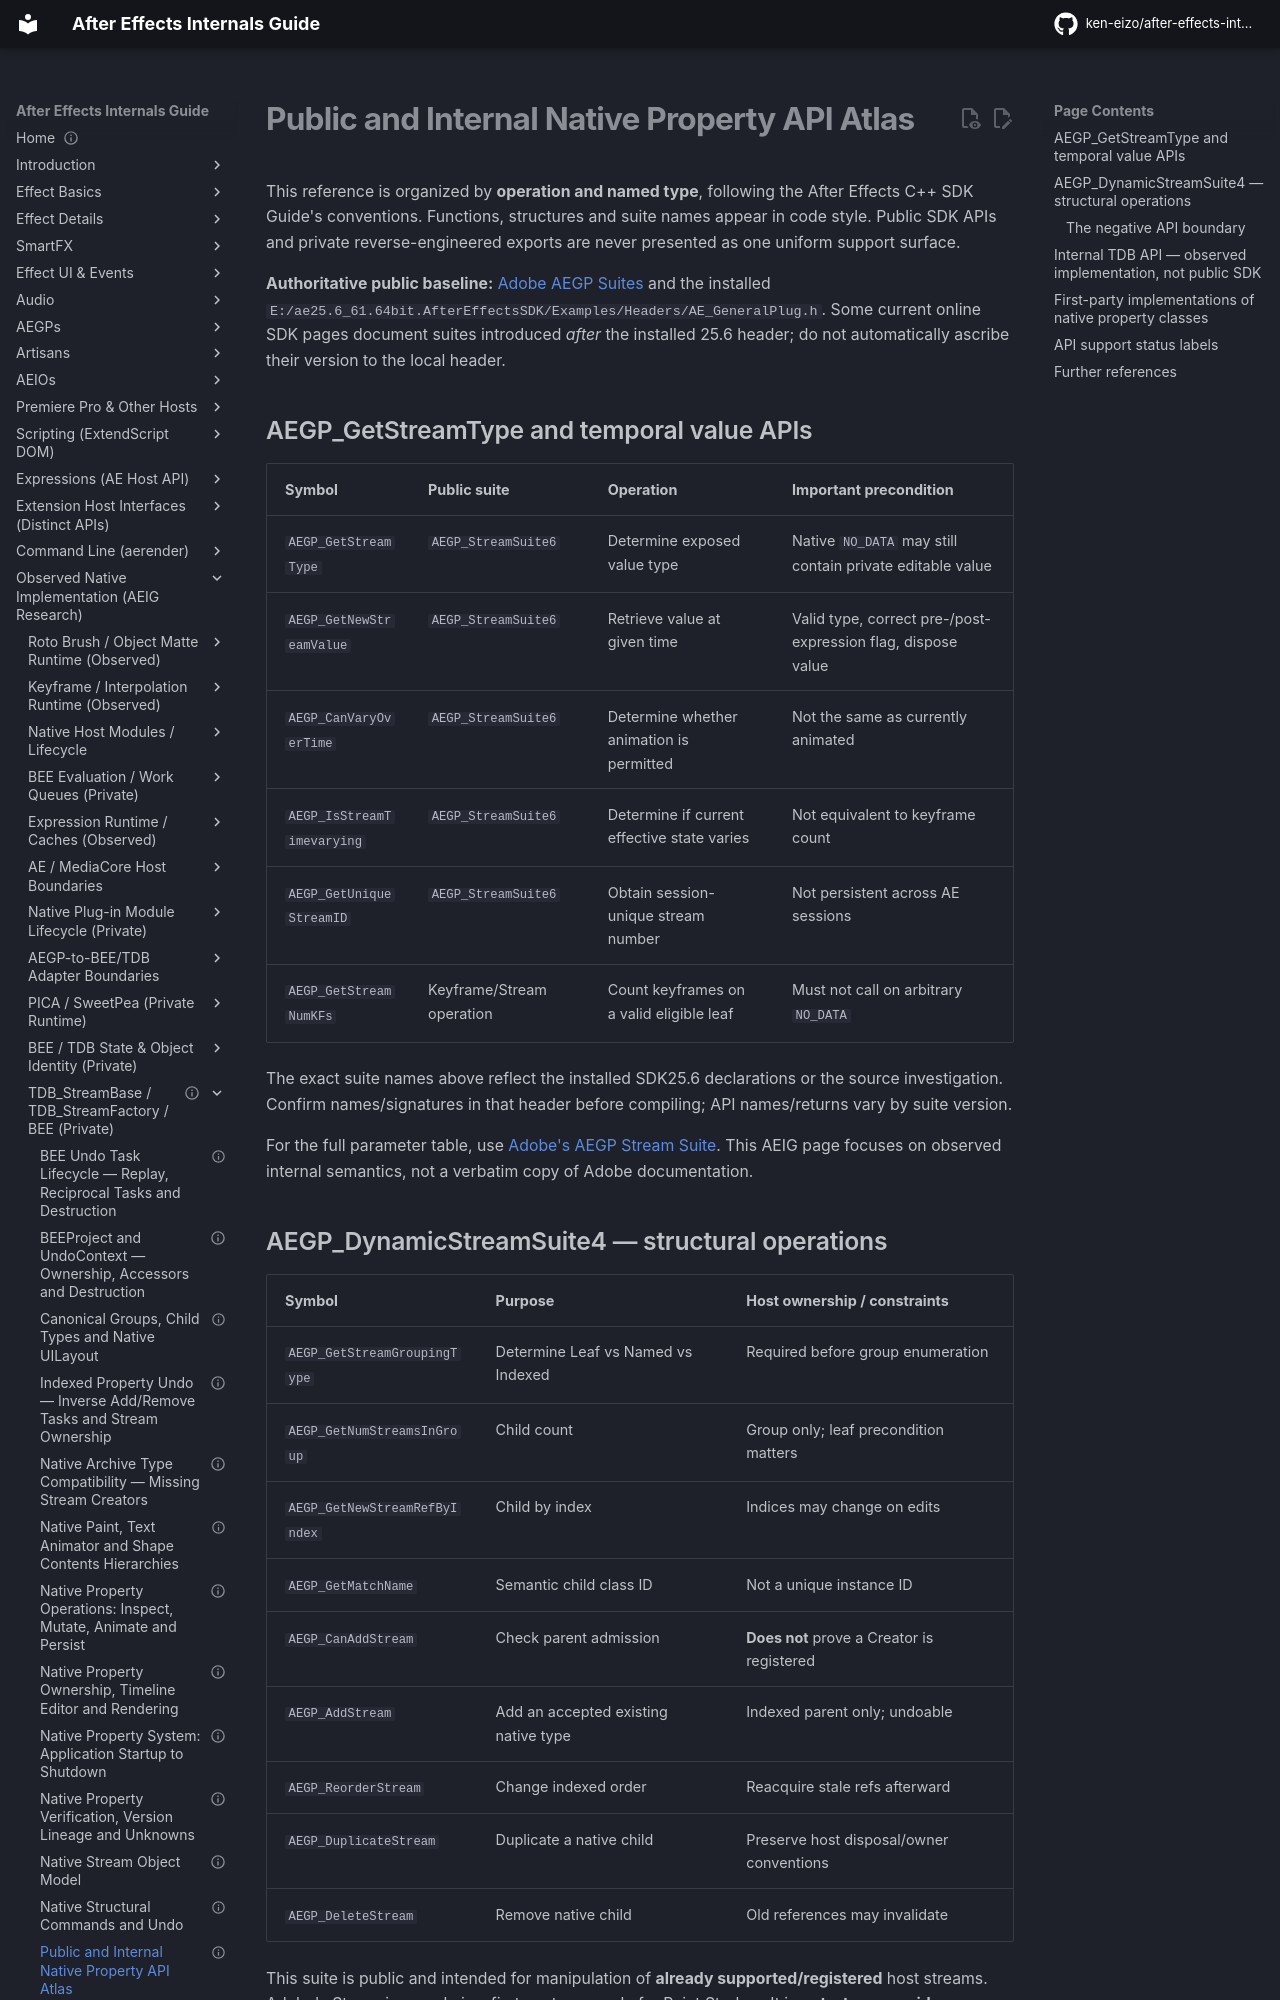

repository: ken-eizo/after-effects-internals-guide · page: state-model/native-property-system/api-atlas/index.html · generator: mkdocs

---
status: architecture-reference
last_verified: 2026-10-15
evidence: E0-G + E0-H + E0-S + E2-L + E2-X + H
versions: SDK25.6 (exact installed public headers), AE2025 / AE2026 private Windows binaries
---

# Public and Internal Native Property API Atlas

This reference is organized by **operation and named type**, following the After Effects C++ SDK Guide's conventions. Functions, structures and suite names appear in code style. Public SDK APIs and private reverse-engineered exports are never presented as one uniform support surface.

**Authoritative public baseline:** [Adobe AEGP Suites](https://ae-plugins.docsforadobe.dev/aegps/aegp-suites/) and the installed `E:/ae25.6_61.64bit.AfterEffectsSDK/Examples/Headers/AE_GeneralPlug.h`. Some current online SDK pages document suites introduced *after* the installed 25.6 header; do not automatically ascribe their version to the local header.

## AEGP_GetStreamType and temporal value APIs

| Symbol | Public suite | Operation | Important precondition |
| --- | --- | --- | --- |
| `AEGP_GetStreamType` | `AEGP_StreamSuite6` | Determine exposed value type | Native `NO_DATA` may still contain private editable value |
| `AEGP_GetNewStreamValue` | `AEGP_StreamSuite6` | Retrieve value at given time | Valid type, correct pre-/post-expression flag, dispose value |
| `AEGP_CanVaryOverTime` | `AEGP_StreamSuite6` | Determine whether animation is permitted | Not the same as currently animated |
| `AEGP_IsStreamTimevarying` | `AEGP_StreamSuite6` | Determine if current effective state varies | Not equivalent to keyframe count |
| `AEGP_GetUniqueStreamID` | `AEGP_StreamSuite6` | Obtain session-unique stream number | Not persistent across AE sessions |
| `AEGP_GetStreamNumKFs` | Keyframe/Stream operation | Count keyframes on a valid eligible leaf | Must not call on arbitrary `NO_DATA` |

The exact suite names above reflect the installed SDK25.6 declarations or the source investigation. Confirm names/signatures in that header before compiling; API names/returns vary by suite version.

For the full parameter table, use [Adobe's AEGP Stream Suite](https://ae-plugins.docsforadobe.dev/aegps/aegp-suites/#stream-suite). This AEIG page focuses on observed internal semantics, not a verbatim copy of Adobe documentation.
